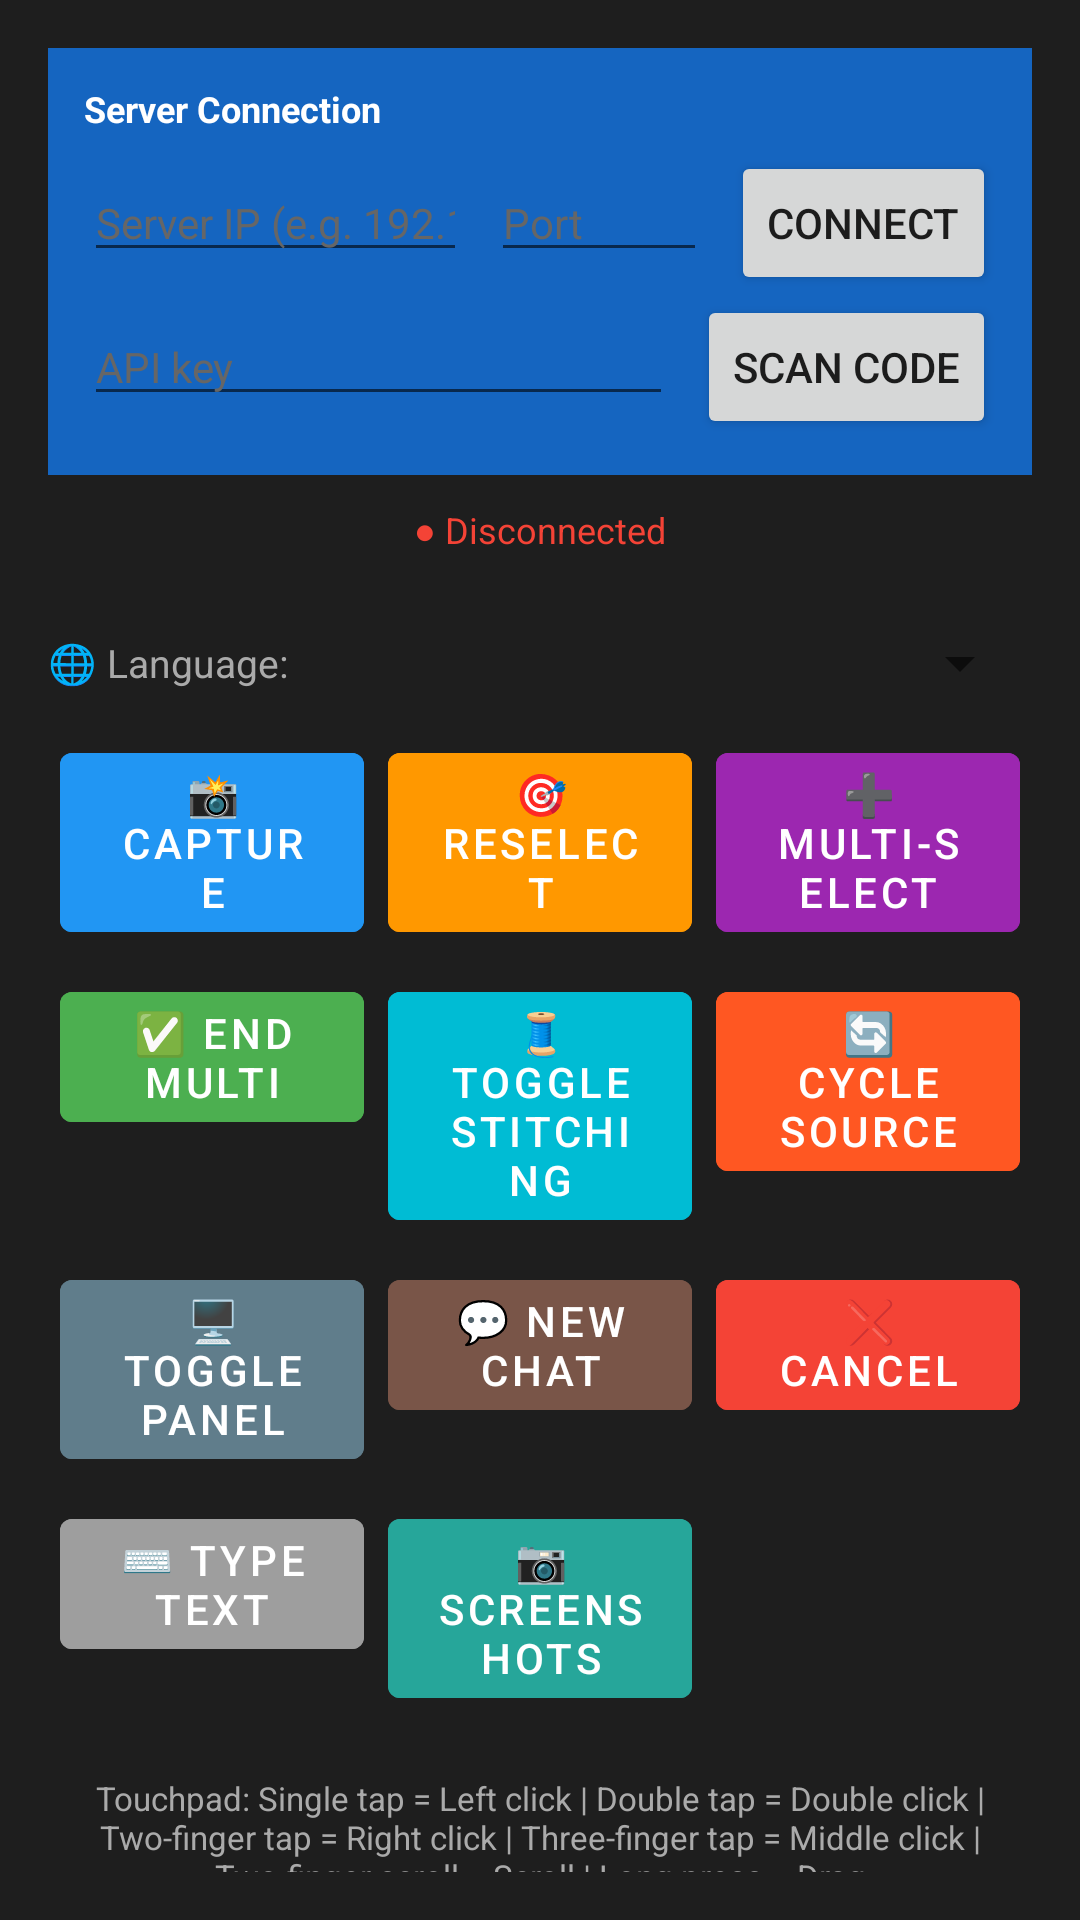

Layout XML and referenced resources for this Android screen:
<!-- AndroidManifest.xml: application theme Theme.SnapSolveRemote -->
<!-- res/layout/activity_main.xml -->
<?xml version="1.0" encoding="utf-8"?>
<LinearLayout xmlns:android="http://schemas.android.com/apk/res/android"
    android:layout_width="match_parent"
    android:layout_height="match_parent"
    android:orientation="vertical"
    android:padding="16dp"
    android:background="@color/background_dark">

    
    <LinearLayout
        android:layout_width="match_parent"
        android:layout_height="wrap_content"
        android:orientation="vertical"
        android:background="#1565C0"
        android:padding="12dp"
        android:layout_marginBottom="6dp">

        <TextView
            android:layout_width="match_parent"
            android:layout_height="wrap_content"
            android:text="Server Connection"
            android:textColor="#FFFFFF"
            android:textSize="12sp"
            android:textStyle="bold"
            android:layout_marginBottom="6dp" />

        <LinearLayout
            android:layout_width="match_parent"
            android:layout_height="wrap_content"
            android:orientation="horizontal">

            <EditText
                android:id="@+id/ipAddressEditText"
                android:layout_width="0dp"
                android:layout_height="wrap_content"
                android:layout_weight="1"
                android:hint="Server IP (e.g. 192.168.1.100)"
                android:textColor="#000000"
                android:textColorHint="#666666"
                android:textSize="14sp"
                android:inputType="textNoSuggestions"
                android:singleLine="true"
                android:layout_marginEnd="8dp" />

            <EditText
                android:id="@+id/portEditText"
                android:layout_width="72dp"
                android:layout_height="wrap_content"
                android:hint="Port"
                android:textColor="#000000"
                android:textColorHint="#666666"
                android:textSize="14sp"
                android:inputType="number"
                android:singleLine="true"
                android:layout_marginEnd="8dp" />

            <Button
                android:id="@+id/connectButton"
                android:layout_width="wrap_content"
                android:layout_height="wrap_content"
                android:text="Connect" />
        </LinearLayout>

        <LinearLayout
            android:layout_width="match_parent"
            android:layout_height="wrap_content"
            android:orientation="horizontal">

            <EditText
                android:id="@+id/apiKeyEditText"
                android:layout_width="0dp"
                android:layout_height="wrap_content"
                android:layout_weight="1"
                android:hint="@string/hint_api_key"
                android:textColor="#000000"
                android:textColorHint="#666666"
                android:textSize="14sp"
                android:inputType="textPassword"
                android:singleLine="true"
                android:layout_marginEnd="8dp" />

            <Button
                android:id="@+id/scanPairingButton"
                android:layout_width="wrap_content"
                android:layout_height="wrap_content"
                android:text="@string/button_scan_pairing" />
        </LinearLayout>
    </LinearLayout>

    
    <TextView
        android:id="@+id/statusTextView"
        android:layout_width="match_parent"
        android:layout_height="wrap_content"
        android:text="@string/status_disconnected"
        android:textColor="@color/status_disconnected"
        android:textSize="12sp"
        android:padding="4dp"
        android:layout_marginBottom="8dp"
        android:gravity="center" />

    
    <com.snapremote.control.TouchpadView
        android:id="@+id/touchpadView"
        android:layout_width="match_parent"
        android:layout_height="0dp"
        android:layout_weight="1"
        android:layout_marginBottom="12dp" />

    
    <LinearLayout
        android:layout_width="match_parent"
        android:layout_height="wrap_content"
        android:orientation="horizontal"
        android:gravity="center_vertical"
        android:layout_marginBottom="8dp">

        <TextView
            android:layout_width="wrap_content"
            android:layout_height="wrap_content"
            android:text="@string/label_transcription_lang"
            android:textColor="@color/text_secondary"
            android:textSize="13sp"
            android:layout_marginEnd="8dp" />

        <Spinner
            android:id="@+id/langSpinner"
            android:layout_width="0dp"
            android:layout_height="wrap_content"
            android:layout_weight="1"
            android:enabled="false" />
    </LinearLayout>

    
    <GridLayout
        android:layout_width="match_parent"
        android:layout_height="wrap_content"
        android:columnCount="3"
        android:layout_marginBottom="8dp">

        <com.google.android.material.button.MaterialButton
            android:id="@+id/captureButton"
            android:layout_width="0dp"
            android:layout_height="wrap_content"
            android:layout_columnWeight="1"
            android:text="@string/btn_capture"
            android:backgroundTint="@color/btn_capture"
            android:textColor="@color/text_primary"
            android:layout_margin="4dp"
            android:enabled="false" />

        <com.google.android.material.button.MaterialButton
            android:id="@+id/reselectButton"
            android:layout_width="0dp"
            android:layout_height="wrap_content"
            android:layout_columnWeight="1"
            android:text="@string/btn_reselect"
            android:backgroundTint="@color/btn_reselect"
            android:textColor="@color/text_primary"
            android:layout_margin="4dp"
            android:enabled="false" />

        <com.google.android.material.button.MaterialButton
            android:id="@+id/multiCaptureButton"
            android:layout_width="0dp"
            android:layout_height="wrap_content"
            android:layout_columnWeight="1"
            android:text="@string/btn_multi_select"
            android:backgroundTint="@color/btn_multi_select"
            android:textColor="@color/text_primary"
            android:layout_margin="4dp"
            android:enabled="false" />

        <com.google.android.material.button.MaterialButton
            android:id="@+id/endMultiButton"
            android:layout_width="0dp"
            android:layout_height="wrap_content"
            android:layout_columnWeight="1"
            android:text="@string/btn_end_multi"
            android:backgroundTint="@color/btn_end_multi"
            android:textColor="@color/text_primary"
            android:layout_margin="4dp"
            android:enabled="false" />

        <com.google.android.material.button.MaterialButton
            android:id="@+id/toggleStitchingButton"
            android:layout_width="0dp"
            android:layout_height="wrap_content"
            android:layout_columnWeight="1"
            android:text="@string/btn_toggle_stitching"
            android:backgroundTint="@color/btn_toggle_stitching"
            android:textColor="@color/text_primary"
            android:layout_margin="4dp"
            android:enabled="false" />

        <com.google.android.material.button.MaterialButton
            android:id="@+id/cycleSourceButton"
            android:layout_width="0dp"
            android:layout_height="wrap_content"
            android:layout_columnWeight="1"
            android:text="@string/btn_cycle_source"
            android:backgroundTint="@color/btn_cycle_source"
            android:textColor="@color/text_primary"
            android:layout_margin="4dp"
            android:enabled="false" />

        <com.google.android.material.button.MaterialButton
            android:id="@+id/togglePanelButton"
            android:layout_width="0dp"
            android:layout_height="wrap_content"
            android:layout_columnWeight="1"
            android:text="@string/btn_toggle_panel"
            android:backgroundTint="@color/btn_toggle_panel"
            android:textColor="@color/text_primary"
            android:layout_margin="4dp"
            android:enabled="false" />

        <com.google.android.material.button.MaterialButton
            android:id="@+id/newChatButton"
            android:layout_width="0dp"
            android:layout_height="wrap_content"
            android:layout_columnWeight="1"
            android:text="@string/btn_new_chat"
            android:backgroundTint="@color/btn_new_chat"
            android:textColor="@color/text_primary"
            android:layout_margin="4dp"
            android:enabled="false" />

        <com.google.android.material.button.MaterialButton
            android:id="@+id/cancelButton"
            android:layout_width="0dp"
            android:layout_height="wrap_content"
            android:layout_columnWeight="1"
            android:text="@string/btn_cancel"
            android:backgroundTint="@color/btn_cancel"
            android:textColor="@color/text_primary"
            android:layout_margin="4dp"
            android:enabled="false" />

        <com.google.android.material.button.MaterialButton
            android:id="@+id/typeTextButton"
            android:layout_width="0dp"
            android:layout_height="wrap_content"
            android:layout_columnWeight="1"
            android:text="@string/btn_type_text"
            android:backgroundTint="@color/btn_type_text"
            android:textColor="@color/text_primary"
            android:layout_margin="4dp"
            android:enabled="false" />

        <com.google.android.material.button.MaterialButton
            android:id="@+id/periodicScreenshotsButton"
            android:layout_width="0dp"
            android:layout_height="wrap_content"
            android:layout_columnWeight="1"
            android:text="@string/btn_periodic_screenshots"
            android:backgroundTint="@color/btn_periodic_screenshots"
            android:textColor="@color/text_primary"
            android:layout_margin="4dp"
            android:enabled="false" />
    </GridLayout>

    
    <TextView
        android:layout_width="match_parent"
        android:layout_height="wrap_content"
        android:text="@string/touchpad_instructions"
        android:textColor="@color/text_secondary"
        android:textSize="11sp"
        android:padding="8dp"
        android:gravity="center" />

</LinearLayout>
<!-- resources referenced by this layout -->
<resources>
  <color name="background_dark">#1E1E1E</color>
  <color name="btn_cancel">#F44336</color>
  <color name="btn_capture">#2196F3</color>
  <color name="btn_cycle_source">#FF5722</color>
  <color name="btn_end_multi">#4CAF50</color>
  <color name="btn_multi_select">#9C27B0</color>
  <color name="btn_new_chat">#795548</color>
  <color name="btn_periodic_screenshots">#26A69A</color>
  <color name="btn_reselect">#FF9800</color>
  <color name="btn_toggle_panel">#607D8B</color>
  <color name="btn_toggle_stitching">#00BCD4</color>
  <color name="btn_type_text">#9E9E9E</color>
  <color name="status_disconnected">#F44336</color>
  <color name="text_primary">#FFFFFF</color>
  <color name="text_secondary">#AAAAAA</color>
  <string name="btn_cancel">❌ Cancel</string>
  <string name="btn_capture">📸 Capture</string>
  <string name="btn_cycle_source">🔄 Cycle Source</string>
  <string name="btn_end_multi">✅ End Multi</string>
  <string name="btn_multi_select">➕ Multi-select</string>
  <string name="btn_new_chat">💬 New Chat</string>
  <string name="btn_periodic_screenshots">📷 Screenshots</string>
  <string name="btn_reselect">🎯 Reselect</string>
  <string name="btn_toggle_panel">🖥️ Toggle Panel</string>
  <string name="btn_toggle_stitching">🧵 Toggle Stitching</string>
  <string name="btn_type_text">⌨️ Type Text</string>
  <string name="button_scan_pairing">Scan code</string>
  <string name="hint_api_key">API key</string>
  <string name="label_transcription_lang">🌐 Language:</string>
  <string name="status_disconnected">● Disconnected</string>
  <string name="touchpad_instructions">Touchpad: Single tap = Left click | Double tap = Double click | Two-finger tap = Right click | Three-finger tap = Middle click | Two-finger scroll = Scroll | Long press = Drag</string>
  <style name="Theme.SnapSolveRemote" parent="Theme.MaterialComponents.DayNight.NoActionBar">
          <item name="colorPrimary">@color/btn_connect</item>
          <item name="colorPrimaryVariant">@color/surface_elevated</item>
          <item name="colorOnPrimary">@color/text_primary</item>
          <item name="colorSurface">@color/surface_dark</item>
          <item name="android:windowBackground">@color/background_dark</item>
      </style>
  <color name="btn_connect">#4CAF50</color>
  <color name="surface_elevated">#3C3C3C</color>
  <color name="surface_dark">#2C2C2C</color>
</resources>
